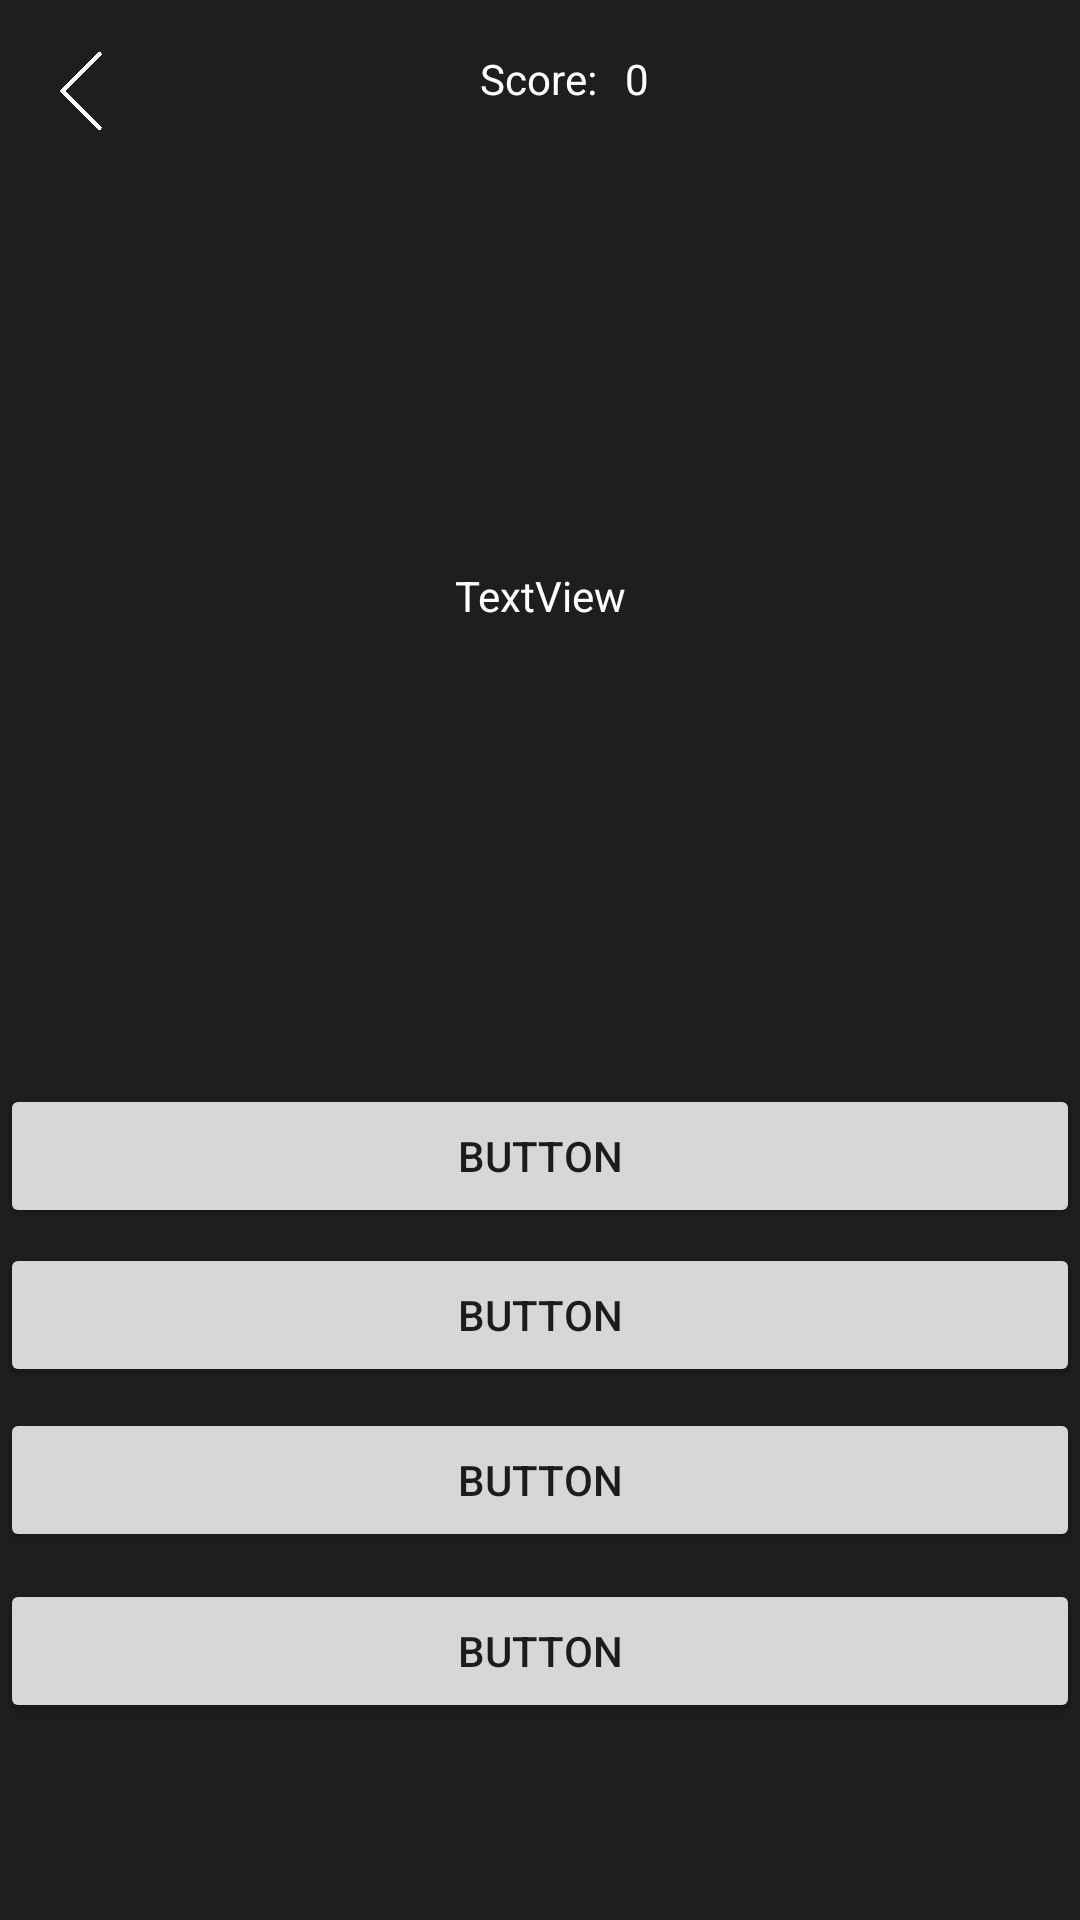

This screen was rendered from an Android layout file. Write that file and the resources it references.
<!-- AndroidManifest.xml: application theme Theme.QAapp -->
<!-- res/layout/activity_test_first.xml -->
<?xml version="1.0" encoding="utf-8"?>
<androidx.constraintlayout.widget.ConstraintLayout
    xmlns:android="http://schemas.android.com/apk/res/android"
    xmlns:app="http://schemas.android.com/apk/res-auto"
    xmlns:tools="http://schemas.android.com/tools"
    android:layout_width="match_parent"
    android:layout_height="match_parent"
    tools:context=".TestFirst"
    android:background="@color/gray">

    <Button
        android:id="@+id/button1"
        android:layout_width="0dp"
        android:layout_height="wrap_content"
        android:layout_marginBottom="80dp"
        android:onClick="onClick"
        android:text="Button"
        app:layout_constraintBottom_toBottomOf="parent"
        app:layout_constraintEnd_toEndOf="parent"
        app:layout_constraintHorizontal_bias="0.0"
        app:layout_constraintStart_toStartOf="parent"
        app:layout_constraintTop_toTopOf="parent"
        app:layout_constraintVertical_bias="0.706" />

    <Button
        android:id="@+id/button3"
        android:layout_width="0dp"
        android:layout_height="wrap_content"
        android:layout_marginBottom="60dp"
        android:onClick="onClick"
        android:text="Button"
        app:layout_constraintBottom_toBottomOf="parent"
        app:layout_constraintEnd_toEndOf="parent"
        app:layout_constraintHorizontal_bias="0.0"
        app:layout_constraintStart_toStartOf="parent"
        app:layout_constraintTop_toTopOf="parent"
        app:layout_constraintVertical_bias="0.882" />

    <Button
        android:id="@+id/button2"
        android:layout_width="0dp"
        android:layout_height="wrap_content"
        android:layout_marginBottom="70dp"
        android:onClick="onClick"
        android:text="Button"
        app:layout_constraintBottom_toBottomOf="parent"
        app:layout_constraintEnd_toEndOf="parent"
        app:layout_constraintHorizontal_bias="0.0"
        app:layout_constraintStart_toStartOf="parent"
        app:layout_constraintTop_toTopOf="parent"
        app:layout_constraintVertical_bias="0.794" />

    <Button
        android:id="@+id/button4"
        android:layout_width="0dp"
        android:layout_height="wrap_content"
        android:layout_marginBottom="50dp"
        android:onClick="onClick"
        android:text="Button"
        app:layout_constraintBottom_toBottomOf="parent"
        app:layout_constraintEnd_toEndOf="parent"
        app:layout_constraintStart_toStartOf="parent"
        app:layout_constraintTop_toTopOf="parent"
        app:layout_constraintVertical_bias="0.971" />

    <TextView
        android:id="@+id/textView1"
        android:layout_width="wrap_content"
        android:layout_height="wrap_content"
        android:gravity="center"
        android:text="Score:"
        android:textColor="#FFFFFF"
        app:layout_constraintBottom_toBottomOf="parent"
        app:layout_constraintEnd_toEndOf="parent"
        app:layout_constraintHorizontal_bias="0.498"
        app:layout_constraintStart_toStartOf="parent"
        app:layout_constraintTop_toTopOf="parent"
        app:layout_constraintVertical_bias="0.027" />

    <TextView
        android:id="@+id/score"
        android:layout_width="wrap_content"
        android:layout_height="wrap_content"
        android:gravity="center"
        android:text="0"
        android:textColor="#FFFFFF"
        app:layout_constraintBottom_toBottomOf="parent"
        app:layout_constraintEnd_toEndOf="parent"
        app:layout_constraintHorizontal_bias="0.061"
        app:layout_constraintStart_toEndOf="@+id/textView1"
        app:layout_constraintTop_toTopOf="parent"
        app:layout_constraintVertical_bias="0.027" />

    <TextView
        android:id="@+id/textView2"
        android:layout_width="0dp"
        android:layout_height="0dp"
        android:gravity="center"
        android:text="TextView"
        android:textColor="#FFFFFF"
        app:layout_constraintBottom_toTopOf="@+id/button1"
        app:layout_constraintEnd_toEndOf="parent"
        app:layout_constraintHorizontal_bias="0.0"
        app:layout_constraintStart_toStartOf="parent"
        app:layout_constraintTop_toBottomOf="@+id/textView1" />

    <ImageView
        android:id="@+id/back"
        android:layout_width="26dp"
        android:layout_height="26dp"
        android:onClick="backMain"
        app:layout_constraintBottom_toBottomOf="parent"
        app:layout_constraintEnd_toEndOf="parent"
        app:layout_constraintHorizontal_bias="0.042"
        app:layout_constraintStart_toStartOf="parent"
        app:layout_constraintTop_toTopOf="parent"
        app:layout_constraintVertical_bias="0.028"
        app:srcCompat="@drawable/back" />

</androidx.constraintlayout.widget.ConstraintLayout>
<!-- resources referenced by this layout -->
<resources>
  <color name="gray">#1E1E1E</color>
  <!-- drawable back: png bitmap (drawable-v24, 6323 bytes) -->
  <style name="Theme.QAapp" parent="Theme.MaterialComponents.DayNight.NoActionBar">
          
          <item name="colorPrimary">@color/purple_500</item>
          <item name="colorPrimaryVariant">@color/purple_700</item>
          <item name="colorOnPrimary">@color/white</item>
          
          <item name="colorSecondary">@color/teal_200</item>
          <item name="colorSecondaryVariant">@color/teal_700</item>
          <item name="colorOnSecondary">@color/black</item>
          
          <item name="android:statusBarColor" tools:targetApi="l">?attr/colorPrimaryVariant</item>
          
      </style>
  <color name="purple_500">#121212</color>
  <color name="purple_700">#000000</color>
  <color name="white">#FFFFFF</color>
  <color name="teal_200">#FF03DAC5</color>
  <color name="teal_700">#FF018786</color>
  <color name="black">#FF000000</color>
</resources>
